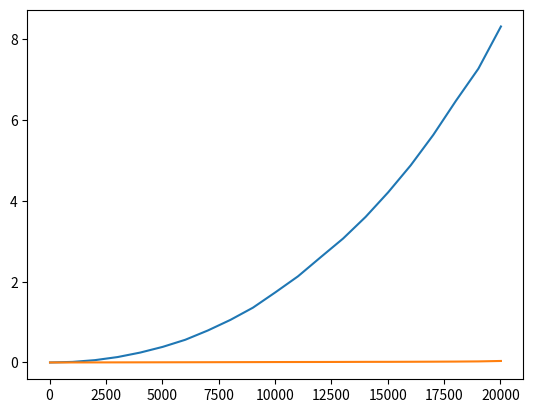

Python code for this plot:
import matplotlib.pyplot as plt
from math import sqrt
import numpy as np

n_min = 20
n_max = 20021
pas = 1000


#On observe une évolution en O(n²) pour les A n
#(après avoir remarqué que la courbe sqrt(t)(n) est linéaire)
#Cela s'explique par le fait que notre arbre se comporte comme une liste chaînée
#(puisque c'est un peigne, vu qu'on insere par ordre croissant sans équilibrer)
#Donc a chaque insertion le cout est en O(taille_actuelle), et il y a n insertions...
#Donc O(n²)
n = [n_min + i * pas for i in range(int(1 + n_max / pas))]
abr = [5.99999999906231096e-06, 0.0142919999999975289, 0.0583409999999986439, 0.134510999999996272, 0.245289999999990016, 0.386742000000012354, 0.562499999999992895, 0.792384000000005528, 1.05443199999999848, 1.35721600000000109, 1.7389349999999979, 2.13429299999999955, 2.60480399999999435, 3.06976299999999469, 3.60661000000000342, 4.21522199999999714, 4.88388099999999881, 5.63670300000000069, 6.47733, 7.276762, 8.32177699999999909]

#Pour les B n, on devrait observer une évolution en O(n * log2(n))
#Puisque chaque insertion est en O(hauteur), et il y a n insertions
#Et on a démontré que la hauteur est de l'ordre de 2 * log2(2 * n + 1)
#Cependant ! Ce n'est pas le cas :(
#L'ARN a bien une hauteur bornée, et les B n sont assez bien équilibrés
#Mais le problème vient de la fonction d'insertionARN : bien qu'elle fasse
#bien moins d'appels récursifs que celle pour les ABR, comme chaque appel est
#plus lent (à cause de la correction, peut-être ?), au final l'ARN est
#en pratique plus lent que le peigne.
#Je n'ai pas trouvé la cause exacte de ce résultat, je me suis peut-être trompé
#dans une de mes fonctions mais j'arrive pas à trouver pourquoi c'est plus lent 
#alors qu'il y a bien moins d'appels récursifs faits
#Peut-être qu'en récursif terminal le programme serait plus rapide ? Pourtant,
#pour les ABR les fonctions de création des A n ne sont pas récursives terminales non plus...

arn = [7.00000000009026735e-06, 0.000729999999999897398, 0.00173899999999993504, 0.00273699999999998944, 0.00370399999999992957, 0.00471100000000013175, 0.00564100000000000712, 0.00679099999999999149, 0.00811399999999995458, 0.00922100000000014575, 0.0105990000000000251, 0.0115520000000000067, 0.0123030000000001749, 0.0136469999999999647, 0.0153399999999999093, 0.0159209999999998519, 0.017531999999999881, 0.0196770000000001666, 0.0222350000000000048, 0.0265849999999998587, 0.0373820000000000263]

#plt.yscale('log')
plt.plot(n, abr) 
plt.plot(n, arn)
plt.show()